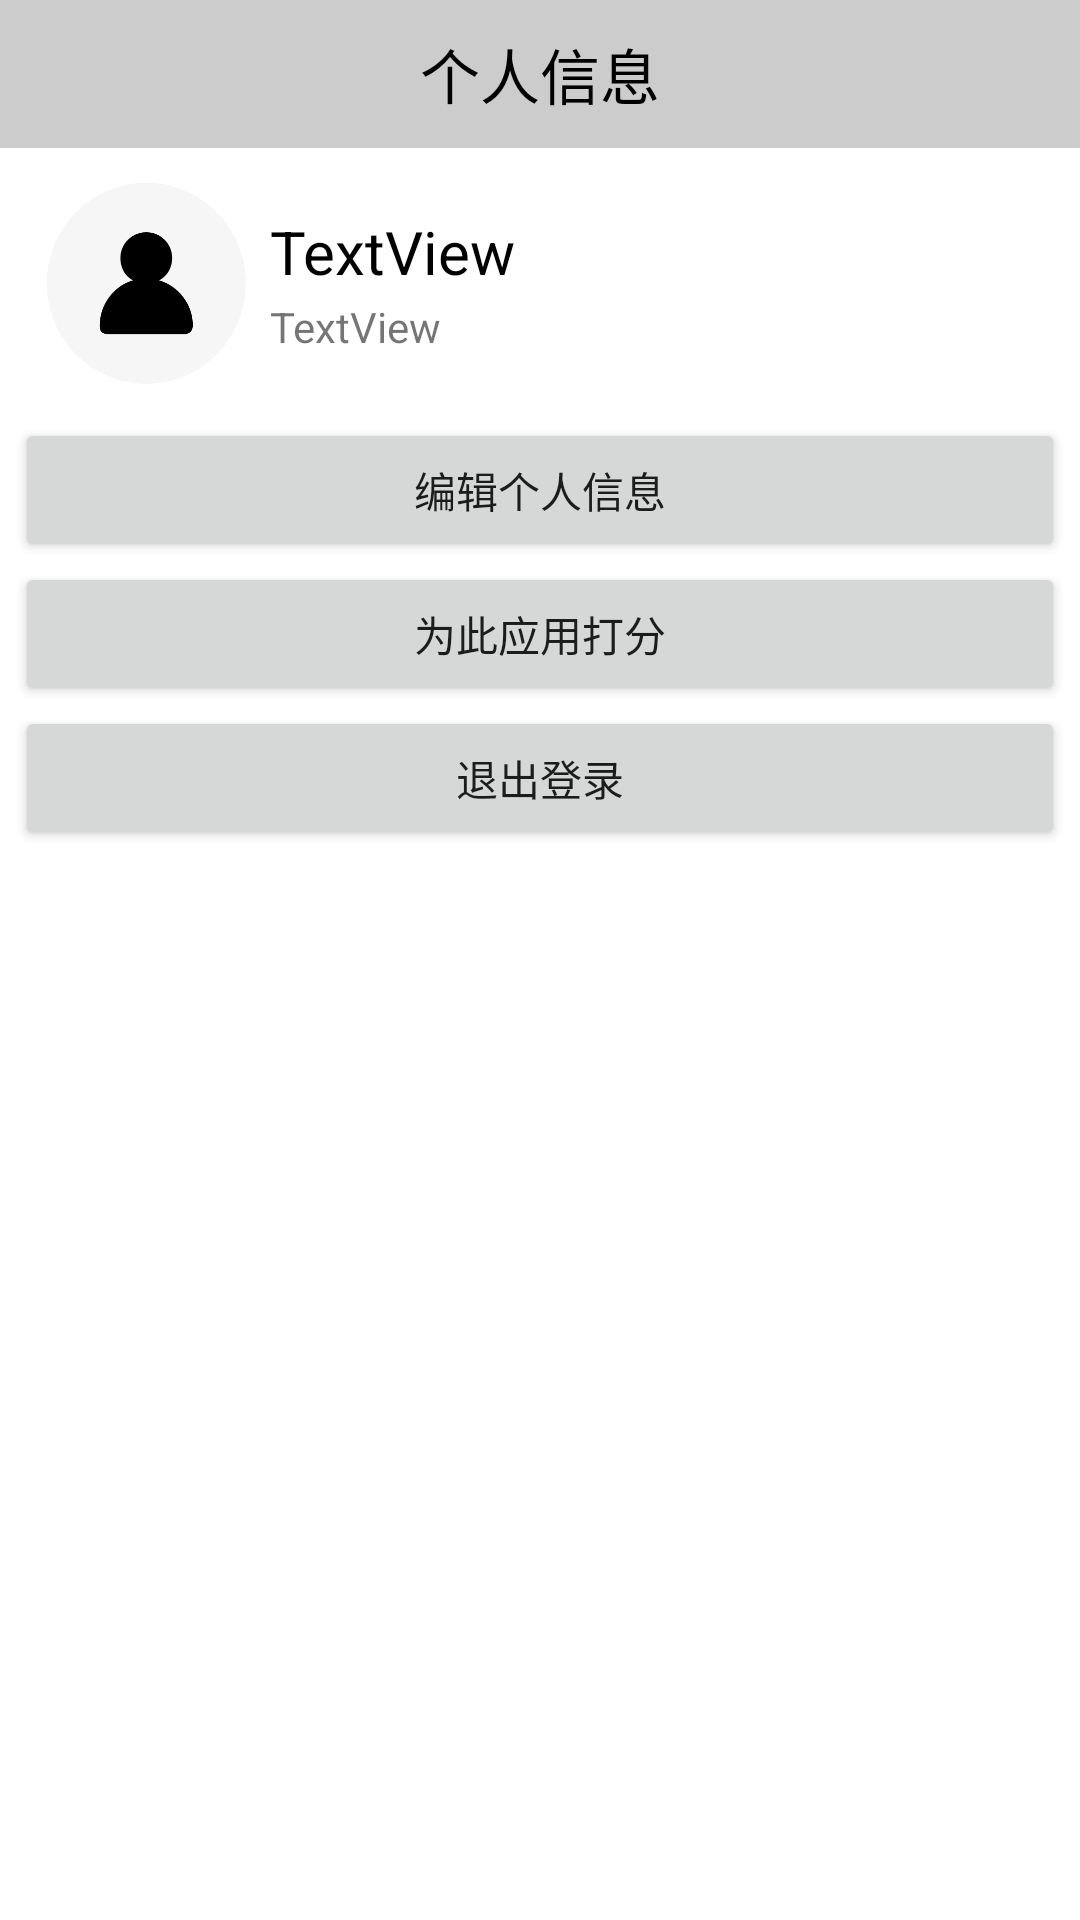

Produce the Android XML layout that renders to this screen, including the resource entries it uses.
<!-- AndroidManifest.xml: application theme Theme.Gamebox -->
<!-- res/layout/fragment_user.xml -->
<?xml version="1.0" encoding="utf-8"?>
<LinearLayout xmlns:android="http://schemas.android.com/apk/res/android"
    xmlns:app="http://schemas.android.com/apk/res-auto"
    xmlns:tools="http://schemas.android.com/tools"
    android:layout_width="match_parent"
    android:layout_height="match_parent"
    android:background="#fff"
    android:orientation="vertical"
    tools:context=".fragment.UserFragment">

    <TextView
        android:id="@+id/textView4"
        android:layout_width="match_parent"
        android:layout_height="wrap_content"
        android:background="#ccc"
        android:gravity="center"
        android:padding="10dp"
        android:text="@string/personal_information"
        android:textColor="@color/black"
        android:textSize="20sp" />

    <LinearLayout
        android:layout_width="match_parent"
        android:layout_height="wrap_content"
        android:orientation="horizontal"
        android:paddingLeft="5dp"
        android:paddingRight="5dp">

        <ImageView
            android:id="@+id/user_image"
            android:layout_width="170dp"
            android:layout_height="90dp"
            android:layout_weight="1"
            android:background="@drawable/user_image" />

        <LinearLayout
            android:layout_width="match_parent"
            android:layout_height="wrap_content"
            android:layout_gravity="center_vertical"
            android:layout_weight="1"
            android:orientation="vertical">

            <TextView
                android:id="@+id/user_name"
                android:layout_width="match_parent"
                android:layout_height="wrap_content"
                android:layout_marginRight="3dp"
                android:ellipsize="end"
                android:maxLines="1"
                android:text="TextView"
                android:textColor="@color/black"
                android:textSize="20sp" />

            <TextView
                android:id="@+id/user_sign"
                android:layout_width="match_parent"
                android:layout_height="wrap_content"
                android:layout_marginTop="2dp"
                android:layout_marginRight="3dp"
                android:ellipsize="end"
                android:maxLines="1"
                android:text="TextView" />

        </LinearLayout>
    </LinearLayout>

    <Button
        android:id="@+id/edit_information"
        android:layout_width="match_parent"
        android:layout_height="wrap_content"
        android:layout_marginLeft="5dp"
        android:layout_marginRight="5dp"
        android:text="@string/edit_information" />

    <Button
        android:id="@+id/feedback"
        android:layout_width="match_parent"
        android:layout_height="wrap_content"
        android:layout_marginLeft="5dp"
        android:layout_marginRight="5dp"
        android:text="@string/feedback" />

    <Button
        android:id="@+id/exit_login"
        android:layout_width="match_parent"
        android:layout_height="wrap_content"
        android:layout_marginLeft="5dp"
        android:layout_marginRight="5dp"
        android:text="@string/exit_login" />

</LinearLayout>
<!-- resources referenced by this layout -->
<resources>
  <!-- drawable user_image: png bitmap (drawable, 13123 bytes) -->
  <string name="edit_information">编辑个人信息</string>
  <string name="exit_login">退出登录</string>
  <string name="feedback">为此应用打分</string>
  <string name="personal_information">个人信息</string>
  <style name="Theme.Gamebox" parent="Theme.MaterialComponents.DayNight.DarkActionBar">
          
          <item name="colorPrimary">#448AFF</item>
          <item name="colorPrimaryVariant">@color/purple_700</item>
          <item name="colorOnPrimary">@color/white</item>
          
          <item name="colorSecondary">@color/teal_200</item>
          <item name="colorSecondaryVariant">@color/teal_700</item>
          <item name="colorOnSecondary">@color/black</item>
          
          <item name="android:statusBarColor" tools:targetApi="l">#C5C5C5</item>
          
      </style>
  <!-- not gathered from this repository: default colours our renderer supplied (Android Studio template values) -->
  <color name="purple_700">#FF3700B3</color>
  <color name="teal_200">#FF03DAC5</color>
  <color name="teal_700">#FF018786</color>
  <color name="black">#FF000000</color>
  <color name="white">#FFFFFFFF</color>
</resources>
